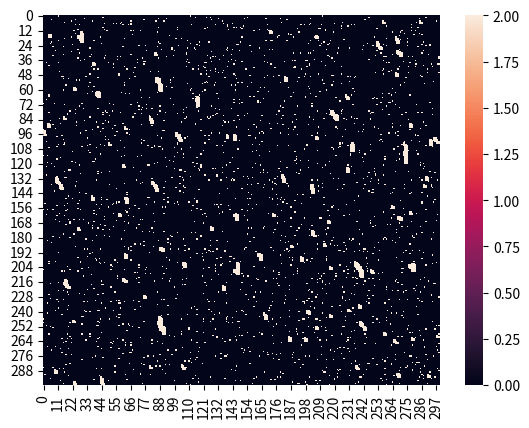

Here is the Python script that generated this plot:
import numpy as np
import matplotlib.pyplot as plt
import matplotlib.animation 
import seaborn as sns
import random
import math

width = 300; height = 300
Fire = 3; Tree = 2; Empty = 1


def setFire(map):
    fireMap = np.zeros((width,height))
    for i in range(100):
        x = int(random.random() * width)
        y = int(random.random() * height)
        fireMap[x, y] = Fire

    # for p in firePos:
    #     fireMap[int(p[0]), int(p[1])] = 1

    for i in range(int(width * height / 40)):
        x = int(random.random() * width)
        y = int(random.random() * height)
        fireMap[x, y] = Tree

    return fireMap

def nxtState(fireMp):
    nxtMp = np.zeros((width, height))+fireMp
    pos = [(1, 1), (1, 0), (-1, -1),
           (0, 1), (0, -1), (-1, 0),
           (-1, 1),(-1, -1)]
    for w in range(width):
        for h in range(height):
            # 火元胞下一刻烧尽为0
            # 遵循这样过程即是一个马尔可夫过程，
            # 可以得到最后会趋于三种状态都存在的稳态，
            # 然而这样的结论不符合实际，遂放弃 
            if fireMp[w, h] == Fire: nxtMp[w, h] = Empty
            # 空元胞下一刻以一定概率变成树
            if fireMp[w, h] == Empty: nxtMp[w, h] = tree()
            # 树的元胞若周围有火，下一刻燃烧
            else:
                for p in pos:
                    x = w + p[0]; y = h + p[1]
                    if ifinMp(x, y) and fireMp[x, y] == Fire:
                        nxtMp[w, h] = fire(x - w, y - h)
    return nxtMp

def ifinMp(w, h):
    if (w >= 0 and w < width) and (h >= 0 and h < height): return True
    else: return False

# fire:3,tree:2,empty:1
def fire(x, y):
    t = random.random()
    dirc = np.array([x, y])
    wind = np.array([1,0])
    prob = 0.5*(dirc.dot(wind)/(math.sqrt(x ** 2+y ** 2)**2))
    if t <= prob: return Fire
    else: return Tree
    
def tree():
    prob = 0.2
    t = random.random()
    if t <= prob:return Tree
    else: return Empty

def run(iterTimes):
    map = np.zeros((width, height))
    fMp = setFire(map)
    for i in range(iterTimes):
        nxtMp = nxtState(fMp)
        fMp = nxtMp
        
    # animation=animation.FuncAnimation(fig=fig)
    sns.heatmap(fMp)
    # cmap = sns.cubehelix_palette(start=0, rot=3, gamma=0.8, as_cmap=True,reverse=True)
    plt.show()
    print(fMp)
run(50)
